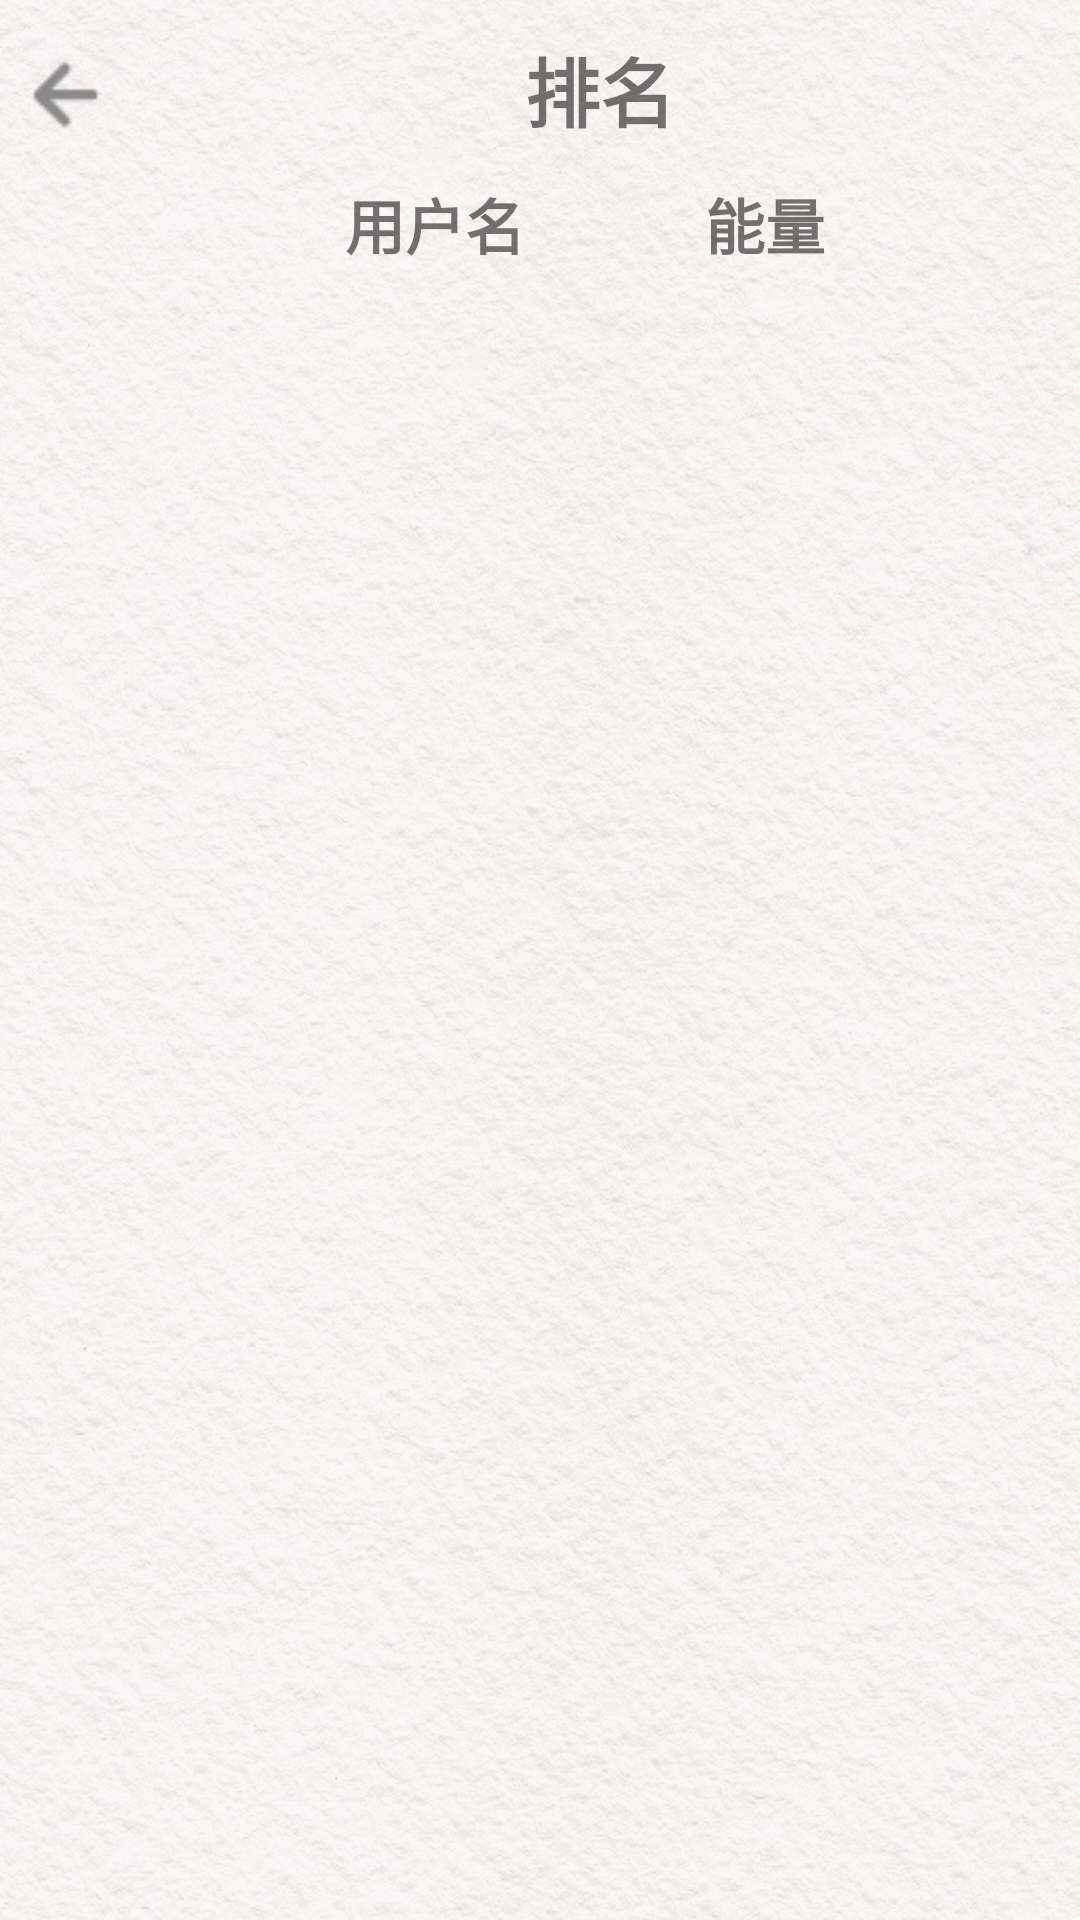

The Android layout XML behind this screen, and the referenced resources:
<!-- AndroidManifest.xml: application theme Theme.AppCompat.DayNight.NoActionBar -->
<!-- res/layout/activity_rank.xml -->
<?xml version="1.0" encoding="utf-8"?>
<RelativeLayout xmlns:android="http://schemas.android.com/apk/res/android"
    android:layout_width="match_parent"
    android:layout_height="match_parent"
    android:background="@drawable/background6">

    <LinearLayout
        android:layout_width="match_parent"
        android:layout_height="60dp"
        android:id="@+id/ll1">

        <ImageView
            android:id="@+id/iv_back"
            android:layout_width="50dp"
            android:layout_height="50dp"
            android:layout_marginTop="8dp"
            android:background="@drawable/back"/>
        <TextView
            android:id="@+id/tv_rank"
            android:layout_width="300dp"
            android:layout_height="60dp"
            android:text="排名"
            android:gravity="center"
            android:textSize="25sp"
            android:textStyle="bold"/>

    </LinearLayout>

    <LinearLayout
        android:id="@+id/ll2"
        android:layout_width="match_parent"
        android:layout_height="50dp"
        android:layout_below="@+id/ll1"
        android:orientation="horizontal">

        <TextView
            android:layout_width="wrap_content"
            android:layout_height="match_parent"
            android:layout_marginLeft="115dp"
            android:text="用户名"
            android:textStyle="bold"
            android:textSize="20sp"/>
        <TextView
            android:layout_width="wrap_content"
            android:layout_height="match_parent"
            android:layout_marginLeft="60dp"
            android:text="能量"
            android:textStyle="bold"
            android:textSize="20sp"/>

    </LinearLayout>

    <ListView
        android:id="@+id/lv_rank"
        android:layout_width="match_parent"
        android:layout_height="wrap_content"
        android:layout_marginTop="100dp"/>

</RelativeLayout>
<!-- resources referenced by this layout -->
<resources>
  <!-- drawable back: png bitmap (drawable-xxhdpi, 586 bytes) -->
  <!-- drawable background6: jpg bitmap (drawable-xxhdpi, 165955 bytes) -->
</resources>
